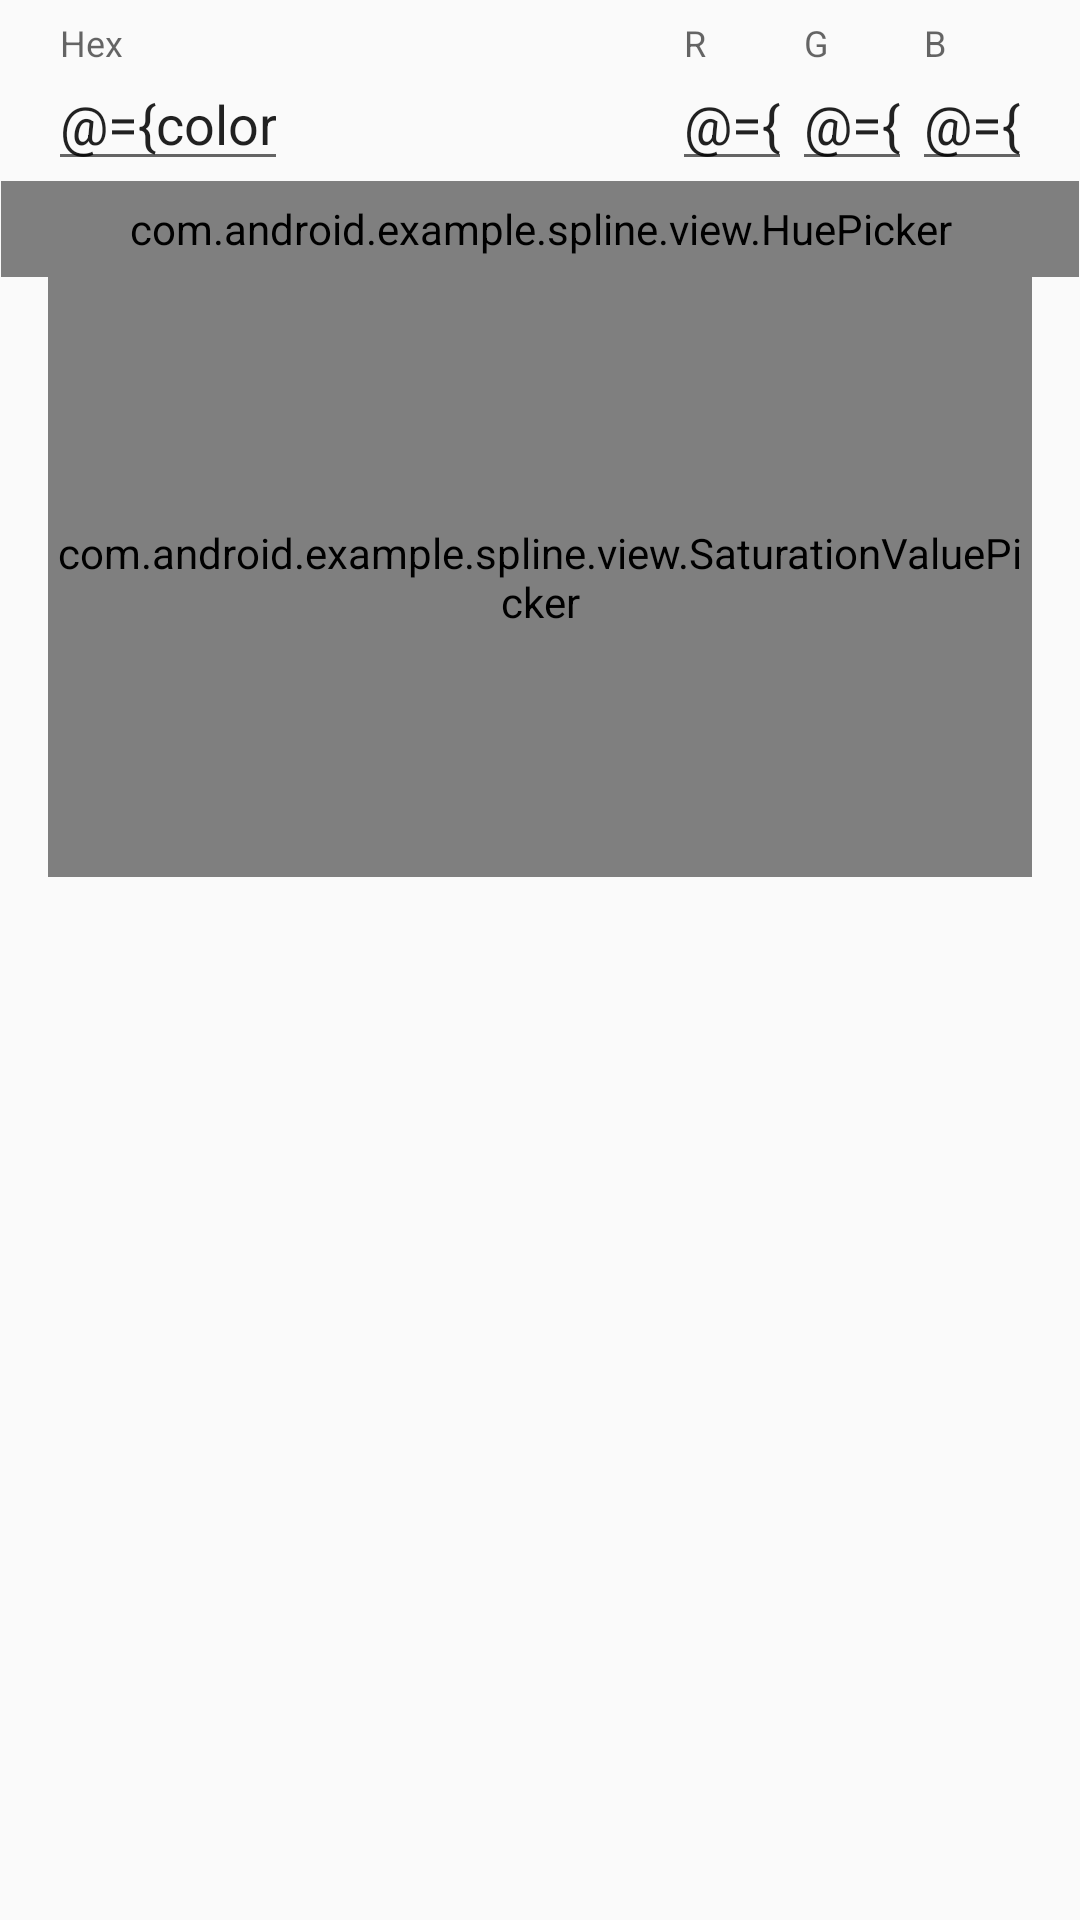

Here is an Android app screen rendered from its layout file. Give the layout XML and the strings, colors and styles it references.
<!-- AndroidManifest.xml: application theme AppTheme -->
<!-- res/layout/layout_color_picker.xml -->
<?xml version="1.0" encoding="utf-8"?>
<layout xmlns:android="http://schemas.android.com/apk/res/android"
        xmlns:app="http://schemas.android.com/apk/res-auto"
        xmlns:tools="http://schemas.android.com/tools"
        tools:context="com.android.example.spline.EditorActivity">

    <data>

        <variable
            name="color"
            type="com.android.example.spline.model.Color"/>
    </data>

    <LinearLayout
        android:layout_width="match_parent"
        android:layout_height="wrap_content"
        android:clipChildren="false"
        android:clipToPadding="false"
        android:orientation="vertical"
        android:paddingBottom="@dimen/large_padding"
        android:paddingLeft="@dimen/medium_padding"
        android:paddingRight="@dimen/medium_padding"
        android:paddingTop="@dimen/small_padding">

        <LinearLayout
            android:layout_width="match_parent"
            android:layout_height="wrap_content"
            android:orientation="horizontal">

            <android.support.design.widget.TextInputLayout
                android:layout_width="wrap_content"
                android:layout_height="wrap_content"
                android:layout_marginRight="@dimen/small_padding"
                app:hintAnimationEnabled="false">

                <android.support.design.widget.TextInputEditText
                    android:id="@+id/edit_hex"
                    android:layout_width="@dimen/hex_edit_width"
                    android:layout_height="wrap_content"
                    android:hint="@string/hex_hint"
                    android:inputType="textNoSuggestions"
                    android:text="@={color.hexString}"/>

            </android.support.design.widget.TextInputLayout>

            <Space
                android:layout_width="1dp"
                android:layout_height="1dp"
                android:layout_weight="1"/>

            <LinearLayout
                android:id="@+id/rgb_edittexts"
                android:layout_width="wrap_content"
                android:layout_height="wrap_content"
                android:orientation="horizontal">

                <android.support.design.widget.TextInputLayout
                    android:layout_width="wrap_content"
                    android:layout_height="wrap_content"
                    android:layout_marginLeft="@dimen/small_padding"
                    app:hintAnimationEnabled="false">

                    <android.support.design.widget.TextInputEditText
                        android:id="@+id/edit_red"
                        android:layout_width="@dimen/rgb_edit_width"
                        android:layout_height="wrap_content"
                        android:hint="@string/red_hint"
                        android:maxLength="3"
                        android:text="@={color.redString}"/>

                </android.support.design.widget.TextInputLayout>

                <android.support.design.widget.TextInputLayout
                    android:layout_width="wrap_content"
                    android:layout_height="wrap_content"
                    app:hintAnimationEnabled="false">

                    <android.support.design.widget.TextInputEditText
                        android:id="@+id/edit_green"
                        android:layout_width="@dimen/rgb_edit_width"
                        android:layout_height="wrap_content"
                        android:hint="@string/green_hint"
                        android:maxLength="3"
                        android:text="@={color.greenString}"/>

                </android.support.design.widget.TextInputLayout>

                <android.support.design.widget.TextInputLayout
                    android:layout_width="wrap_content"
                    android:layout_height="wrap_content"
                    app:hintAnimationEnabled="false">

                    <android.support.design.widget.TextInputEditText
                        android:id="@+id/edit_blue"
                        android:layout_width="@dimen/rgb_edit_width"
                        android:layout_height="wrap_content"
                        android:hint="@string/blue_hint"
                        android:maxLength="3"
                        android:text="@={color.blueString}"/>

                </android.support.design.widget.TextInputLayout>
            </LinearLayout>
        </LinearLayout>

        <LinearLayout
            android:layout_width="match_parent"
            android:layout_height="wrap_content"
            android:clipToPadding="false"
            android:orientation="vertical">

            <com.android.example.spline.view.HuePicker
                android:id="@+id/hue_selector"
                android:layout_width="match_parent"
                android:layout_height="32dp"
                android:layout_marginBottom="0dp"
                android:layout_marginLeft="-16dp"
                android:layout_marginRight="-16dp"
                android:layout_marginTop="0dp"
                app:hue="@={color.hue}"/>

            <com.android.example.spline.view.SaturationValuePicker
                android:id="@+id/sat_val_selector"
                android:layout_width="match_parent"
                android:layout_height="@dimen/saturation_value_height"
                app:hue="@{color.hue}"
                app:saturation="@={color.saturation}"
                app:value="@={color.value}"/>
        </LinearLayout>
    </LinearLayout>
</layout>
<!-- resources referenced by this layout -->
<resources>
  <dimen name="hex_edit_width">80dp</dimen>
  <dimen name="large_padding">24dp</dimen>
  <dimen name="medium_padding">16dp</dimen>
  <dimen name="rgb_edit_width">40dp</dimen>
  <dimen name="saturation_value_height">200dp</dimen>
  <dimen name="small_padding">8dp</dimen>
  <string name="blue_hint">B</string>
  <string name="green_hint">G</string>
  <string name="hex_hint">Hex</string>
  <string name="red_hint">R</string>
  <style name="AppTheme" parent="Theme.AppCompat.Light.NoActionBar">
          
          <item name="colorPrimary">@color/colorPrimary</item>
          <item name="colorPrimaryDark">@color/colorPrimaryDark</item>
          <item name="colorAccent">@color/colorAccent</item>
      </style>
  <color name="colorPrimary">#565656</color>
  <color name="colorPrimaryDark">#3D3D3D</color>
  <color name="colorAccent">#4285F4</color>
</resources>
